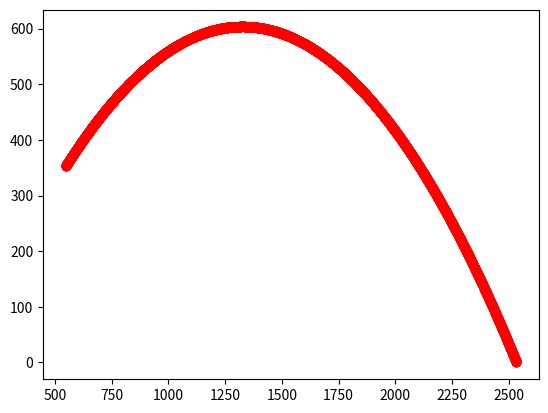

Here is the Python script that generated this plot: (Note: this script raises an exception after producing the figure.)
import numpy as np
import matplotlib.pyplot as plt

#conditions and vectors
target_pos = np.array([0, 0.01,0])
target_vel = np.array([0.433, 0.25,0])
missile_pos = np.array([3000, 0,0])
missile_vel = np.array([0, 0,0])
grav = np.array([0, -9.81,0])

#Lists
x_target_pos = [target_pos[0]]
y_target_pos = [target_pos[1]]
t_target_pos = [target_pos[2]]
normal_x_target_pos = []
normal_y_target_pos = []
normal_t_target_pos = []
x_missile_pos = []
y_missile_pos = []

#starting values
t = 0
acurate_count = 0
dt = 0.001
pi = np.pi
time_update = np.array([0,0,dt])
launched = False
hit = False
target_a = 20
terminal_vel = 100

#def pos_after_a(a_mag,v_vec,p_vec):
#    angle = np.arctan2(v_vec[1], v_vec[0])
#    a_vec = np.array([a_mag * np.cos(angle), a_mag * np.sin(angle), 0])
#    a_vec += grav
#    final_vel = np.array([terminal_vel* np.cos(angle),terminal_vel * np.sin(angle), 0])
#    t =  np.abs(final_vel) / np.abs(a_vec)
#    ret_tuple = (p_vec + v_vec*t +0.5*a_vec*t**2,v_vec+a_vec*t,t)
#    return ret_tuple
#def equations(p_vec,v_vec):
#    x_coef = np.array([v_vec[0],p_vec[0]])
#    y_coef = np.array([-4.905,v_vec[1],p_vec[1]])
#    return (x_coef,y_coef)

def predict_intercept(target_pos, target_vel, missile_pos, missile_speed):
    """Calculate predicted intercept point using closing velocity."""
    r = target_pos - missile_pos
    closing_velocity = target_vel - missile_vel

    # Quadratic equation coefficients
    a = np.dot(closing_velocity, closing_velocity) - missile_speed ** 2
    b = 2 * np.dot(r, closing_velocity)
    c = np.dot(r, r)

    # Solve quadratic equation
    discriminant = b ** 2 - 4 * a * c
    if discriminant < 0:
        return None

    t_intercept = (-b - np.sqrt(discriminant)) / (2 * a)
    if t_intercept < 0:
        return None

    return target_pos + target_vel * t_intercept

def calculate_guidance(missile_pos, missile_vel, target_pos, target_vel):
    """Calculate proportional navigation guidance command."""
    r = target_pos - missile_pos
    v_closing = target_vel - missile_vel

    # Normalized line of sight vector
    los = r / np.linalg.norm(r)

    # Calculate line of sight rate
    los_rate = np.cross(los, np.cross(v_closing, los)) / np.linalg.norm(r)

    # Navigation constant
    N = 4

    # Calculate acceleration command (perpendicular to current velocity)
    if np.linalg.norm(missile_vel) > 0:  # Prevent division by zero
        v_missile_norm = missile_vel / np.linalg.norm(missile_vel)
        a_command = N * np.linalg.norm(v_closing) * np.cross(los_rate, v_missile_norm)
    else:
        a_command = np.zeros(3)

    return a_command

def apply_missile_acceleration(current_vel, desired_direction, acceleration, dt):
    """Apply acceleration to the missile while respecting maximum speed."""
    current_speed = np.linalg.norm(current_vel)

    # Calculate acceleration vector in desired direction
    accel_vector = acceleration * desired_direction

    # Apply acceleration
    new_vel = current_vel + accel_vector * dt
    new_speed = np.linalg.norm(new_vel)

    # Limit to maximum speed
    if new_speed > max_missile_speed:
        new_vel = max_missile_speed * new_vel / new_speed

    return new_vel

while target_pos[1] > 0:
    # Update target position
    target_pos = target_pos + target_vel * dt + time_update

    # Apply acceleration for the first 10 seconds
    if t < 10:
        v_angle = np.arctan2(target_vel[1], target_vel[0])
        a_vector = np.array([target_a * np.sin(v_angle), target_a * np.cos(v_angle),0])
        target_vel = target_vel + grav * dt + a_vector * dt
    else:
        target_vel = target_vel + grav * dt
        if not launched:
            normal_x_target_pos.append(target_pos[0])
            normal_y_target_pos.append(target_pos[1])
            normal_t_target_pos.append(target_pos[2])
            v_angle = np.arctan2(target_vel[1], target_vel[0])
            coef = np.polyfit(normal_x_target_pos, normal_y_target_pos, 2)
            if coef[0]<0:
                acurate_count += 1
                if acurate_count>20:
                    x_time_eq = np.polyfit(normal_t_target_pos, normal_x_target_pos,1)
                    y_time_eq = np.polyfit(normal_t_target_pos, normal_y_target_pos,2)
                    roots = np.roots(y_time_eq)
                    time_end = max(roots)
                    time_line = np.linspace(min(normal_t_target_pos), time_end, 5000)
                    target_y_values = np.polyval(y_time_eq, time_line)
                    target_x_values = np.polyval(x_time_eq, time_line)
                    plt.scatter(target_x_values, target_y_values , c="r", label="Normal Trajectory")
                    print(x_time_eq)
                    print(y_time_eq)
                    launched = True  # Launch the missile or mark as launched
                    launched_time = t
                    for a in range (14,60):
                        if not hit:
                            for deg in range (170,90,-1):
                                if not hit:
                                    r_deg = deg*(pi/180)
                                    missile_vel = np.array([0.1*np.cos(r_deg),0.1*np.sin(r_deg),0])
                                    new_pos, new_vel, time_a = pos_after_a(a,missile_vel,missile_pos)
                                    x_eq, y_eq = equations(new_pos,new_vel)
                                    missile_x_values = np.polyval(x_eq, time_line+time_a)
                                    missile_y_values = np.polyval(y_eq, time_line+time_a)
                                    for i in range(len(time_line)):
                                        if np.abs(target_x_values[i] - missile_x_values[i]) < 0.1 and np.abs(
                                                target_y_values[i] - missile_y_values[i]) < 0.1:
                                            final_a = a
                                            hit = True
                                            break
                                else:
                                    break
                        else:
                            break
                    else:
                        print("can't hit the target")
        else:
            missile_pos = missile_pos +  missile_vel * dt + time_update
            if t -launched_time < 7:
                angle = np.arctan2( missile_vel[1],  missile_vel[0])
                missile_a_vector = np.array([final_a * np.cos(angle), final_a * np.sin(angle), 0])
                missile_vel = missile_vel + grav * dt + missile_a_vector * dt
            else:
                missile_vel = missile_vel + grav*dt
            x_missile_pos.append(missile_pos[0])
            y_missile_pos.append(missile_pos[1])
    x_target_pos.append(target_pos[0])
    y_target_pos.append(target_pos[1])
    t_target_pos.append(target_pos[2])
    t += dt

plt.scatter(x_missile_pos,y_missile_pos,c="k")
plt.plot(x_target_pos, y_target_pos, label="Target Path" )
plt.xlabel("X Position (m)")
plt.ylabel("Y Position (m)")
plt.legend()
plt.title("Target Trajectory with Normal Path")
plt.show()
print(target_pos[2])
print(hit)




